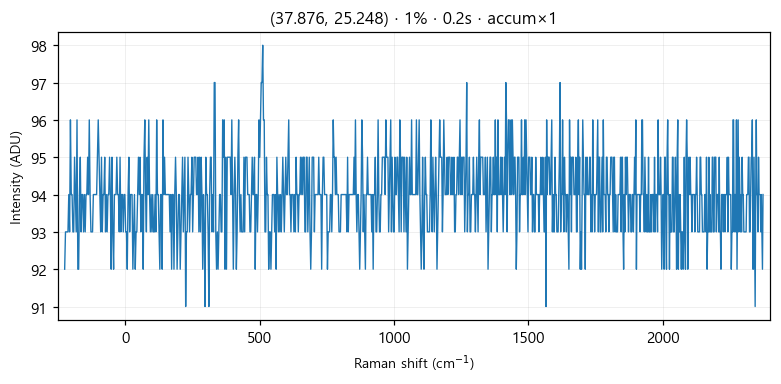

Source data for this figure (header and first rows):
# laser_power_pct, 1
# exposure_time, 0.2
# laser_nm, 532
# mode, accumulate
pixel_index, raman_shift_cm-1, wavelength_nm, intensity
0, -226.4, 525.7, 92.0
1, -223.3, 525.8, 93.0
2, -220.2, 525.9, 93.0
3, -217.2, 525.9, 93.0
4, -214.1, 526, 93.0
5, -211, 526.1, 94.0
6, -208, 526.2, 93.0
7, -204.9, 526.3, 96.0
8, -201.8, 526.4, 94.0
9, -198.8, 526.5, 94.0
10, -195.7, 526.5, 93.0
11, -192.7, 526.6, 93.0
12, -189.6, 526.7, 95.0
13, -186.5, 526.8, 94.0
14, -183.5, 526.9, 93.0
15, -180.4, 527, 96.0
16, -177.4, 527, 92.0
17, -174.3, 527.1, 92.0
18, -171.3, 527.2, 94.0
19, -168.2, 527.3, 95.0
20, -165.2, 527.4, 93.0
21, -162.1, 527.5, 94.0
22, -159.1, 527.6, 94.0
23, -156, 527.6, 93.0
24, -153, 527.7, 94.0
25, -150, 527.8, 93.0
26, -146.9, 527.9, 94.0
27, -143.9, 528, 94.0
28, -140.8, 528.1, 95.0
29, -137.8, 528.1, 94.0
30, -134.8, 528.2, 96.0
31, -131.7, 528.3, 94.0
32, -128.7, 528.4, 93.0
33, -125.7, 528.5, 93.0
34, -122.6, 528.6, 93.0
35, -119.6, 528.7, 94.0
36, -116.6, 528.7, 94.0
37, -113.5, 528.8, 94.0
38, -110.5, 528.9, 94.0
39, -107.5, 529, 94.0
40, -104.5, 529.1, 95.0
41, -101.4, 529.2, 96.0
42, -98.41, 529.3, 95.0
43, -95.39, 529.3, 94.0
44, -92.36, 529.4, 93.0
45, -89.35, 529.5, 95.0
46, -86.33, 529.6, 93.0
47, -83.31, 529.7, 94.0
48, -80.3, 529.8, 94.0
49, -77.28, 529.8, 95.0
50, -74.27, 529.9, 93.0
51, -71.26, 530, 94.0
52, -68.25, 530.1, 93.0
53, -65.24, 530.2, 94.0
54, -62.23, 530.3, 94.0
55, -59.22, 530.4, 95.0
... 968 more rows
